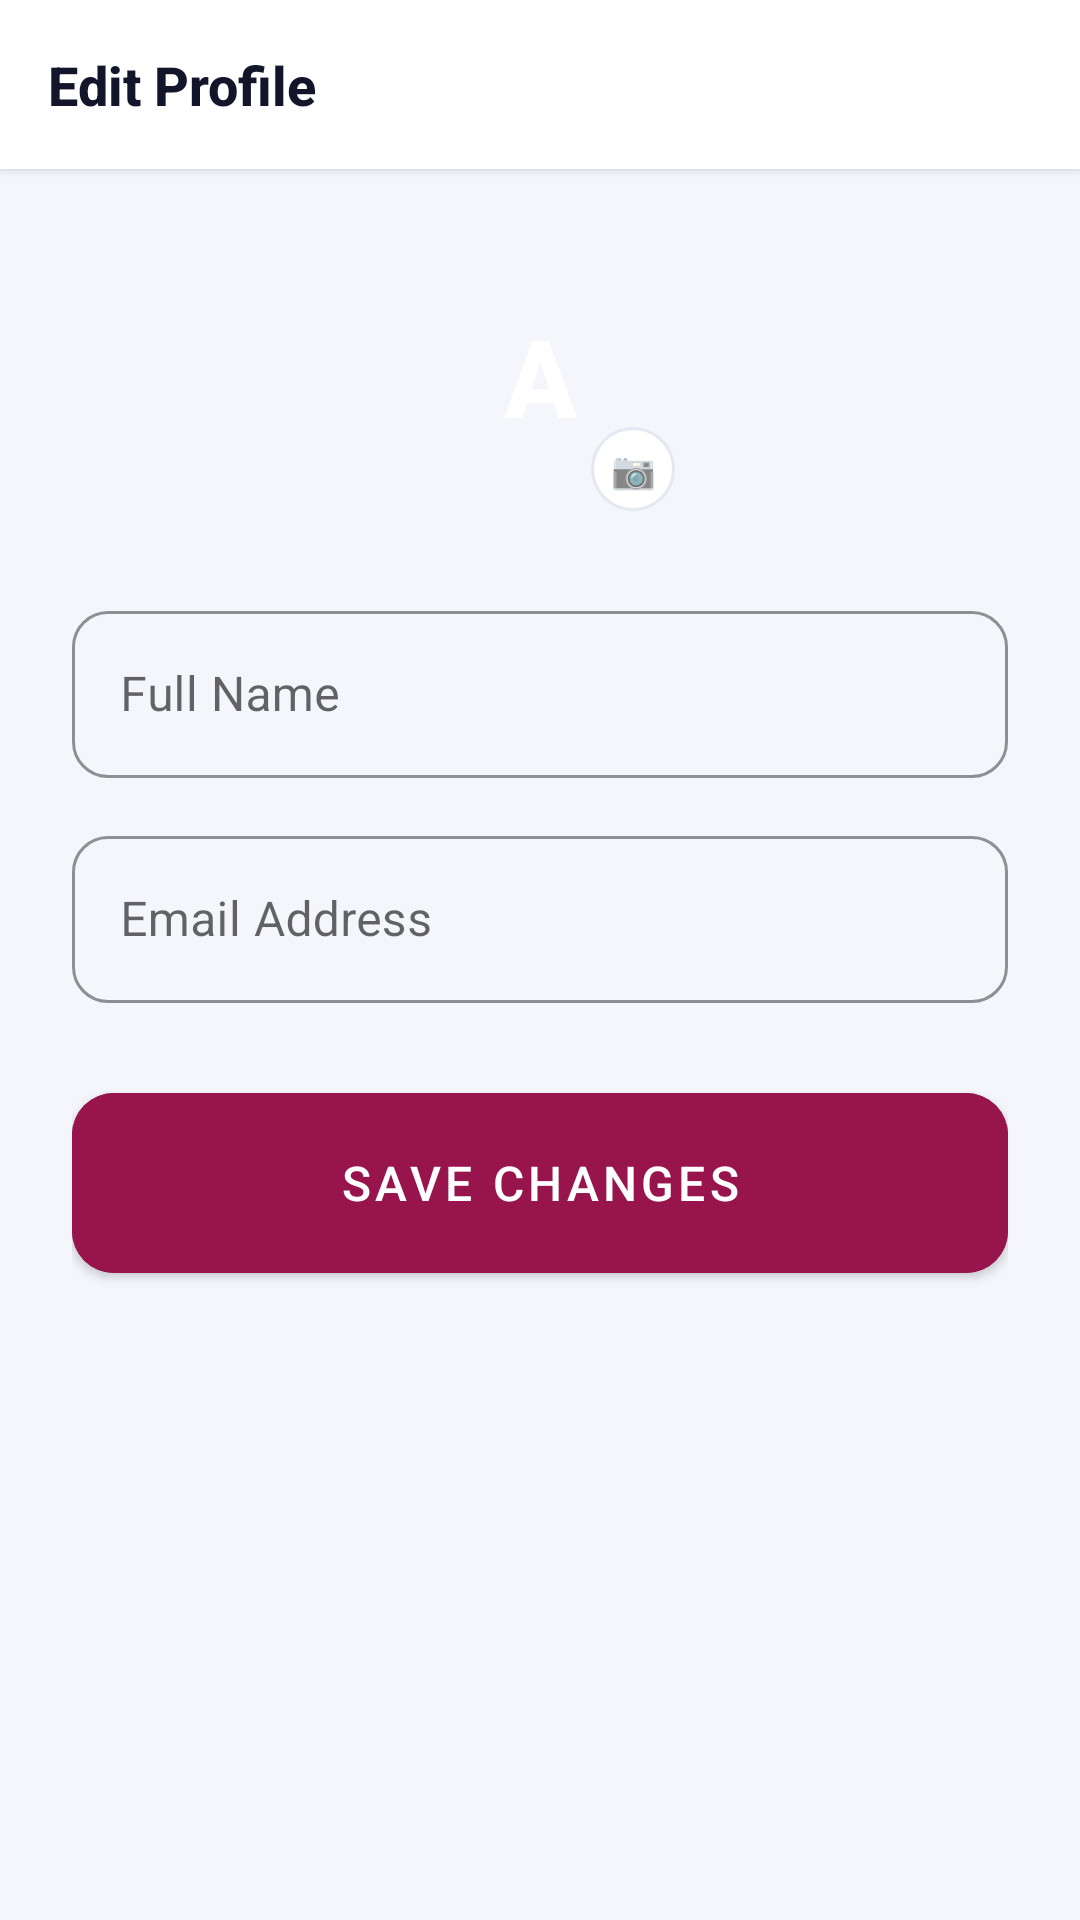

Produce the Android XML layout that renders to this screen, including the resource entries it uses.
<!-- AndroidManifest.xml: application theme Theme.CreditPro -->
<!-- res/layout/fragment_edit_profile.xml -->
<?xml version="1.0" encoding="utf-8"?>
<LinearLayout xmlns:android="http://schemas.android.com/apk/res/android"
    xmlns:app="http://schemas.android.com/apk/res-auto"
    android:layout_width="match_parent"
    android:layout_height="match_parent"
    android:orientation="vertical"
    android:background="@color/background">

    <LinearLayout android:layout_width="match_parent" android:layout_height="wrap_content"
        android:background="@color/card" android:padding="16dp" android:elevation="2dp">
        <TextView android:layout_width="wrap_content" android:layout_height="wrap_content"
            android:text="Edit Profile" android:textSize="18sp" android:textStyle="bold"
            android:textColor="@color/text_primary" android:fontFamily="sans-serif-medium"/>
    </LinearLayout>

    <androidx.core.widget.NestedScrollView android:layout_width="match_parent"
        android:layout_height="match_parent">
        <LinearLayout android:layout_width="match_parent" android:layout_height="wrap_content"
            android:orientation="vertical" android:padding="24dp">

            
            <FrameLayout android:layout_width="wrap_content" android:layout_height="wrap_content"
                android:layout_gravity="center_horizontal" android:layout_marginBottom="28dp">
                <TextView android:id="@+id/tvEditAvatar"
                    android:layout_width="90dp" android:layout_height="90dp"
                    android:background="@drawable/bg_avatar_lg" android:gravity="center"
                    android:textColor="@color/white" android:textSize="36sp"
                    android:textStyle="bold" android:text="A" android:fontFamily="sans-serif-medium"/>
                <TextView android:layout_width="28dp" android:layout_height="28dp"
                    android:background="@drawable/bg_camera_btn"
                    android:gravity="center" android:text="📷" android:textSize="12sp"
                    android:layout_gravity="bottom|end"/>
            </FrameLayout>

            <com.google.android.material.textfield.TextInputLayout
                style="@style/Widget.CreditPro.InputLayout"
                android:layout_width="match_parent" android:layout_height="wrap_content"
                android:hint="Full Name" android:layout_marginBottom="14dp">
                <com.google.android.material.textfield.TextInputEditText
                    android:id="@+id/etName"
                    android:layout_width="match_parent" android:layout_height="wrap_content"
                    android:inputType="textPersonName"/>
            </com.google.android.material.textfield.TextInputLayout>

            <com.google.android.material.textfield.TextInputLayout
                style="@style/Widget.CreditPro.InputLayout"
                android:layout_width="match_parent" android:layout_height="wrap_content"
                android:hint="Email Address" android:layout_marginBottom="24dp">
                <com.google.android.material.textfield.TextInputEditText
                    android:id="@+id/etEmail"
                    android:layout_width="match_parent" android:layout_height="wrap_content"
                    android:inputType="textEmailAddress"/>
            </com.google.android.material.textfield.TextInputLayout>

            <com.google.android.material.button.MaterialButton
                android:id="@+id/btnSaveProfile"
                style="@style/Widget.CreditPro.Button"
                android:layout_width="match_parent"
                android:layout_height="72dp"
                android:text="Save Changes"/>
        </LinearLayout>
    </androidx.core.widget.NestedScrollView>
</LinearLayout>
<!-- resources referenced by this layout -->
<resources>
  <color name="background">#F4F6FB</color>
  <color name="card">#FFFFFF</color>
  <color name="text_primary">#13162B</color>
  <color name="white">#FFFFFF</color>
  <!-- drawable bg_camera_btn (drawable) -->
  <?xml version="1.0" encoding="utf-8"?>
  <shape xmlns:android="http://schemas.android.com/apk/res/android" android:shape="oval">
      <solid android:color="#FFFFFF"/>
      <stroke android:width="1dp" android:color="#E4E8F0"/>
  </shape>
  <style name="Widget.CreditPro.Button" parent="Widget.MaterialComponents.Button">
          <item name="android:backgroundTint">@color/primary</item>
          <item name="android:textColor">@color/white</item>
          <item name="cornerRadius">14dp</item>
          <item name="android:paddingTop">18dp</item>
          <item name="android:paddingBottom">18dp</item>
          <item name="android:textSize">16sp</item>
          <item name="android:fontFamily">sans-serif-medium</item>
      </style>
  <style name="Widget.CreditPro.InputLayout" parent="Widget.MaterialComponents.TextInputLayout.OutlinedBox">
          <item name="boxStrokeColor">@color/border</item>
          <item name="boxStrokeWidth">1dp</item>
          <item name="boxCornerRadiusBottomEnd">12dp</item>
          <item name="boxCornerRadiusBottomStart">12dp</item>
          <item name="boxCornerRadiusTopEnd">12dp</item>
          <item name="boxCornerRadiusTopStart">12dp</item>
          <item name="hintTextColor">@color/text_muted</item>
      </style>
  <style name="Theme.CreditPro" parent="Theme.MaterialComponents.Light.NoActionBar">
          <item name="colorPrimary">@color/primary</item>
          <item name="colorPrimaryDark">@color/primary_dark</item>
          <item name="colorAccent">@color/accent</item>
          <item name="android:windowBackground">@color/background</item>
          <item name="android:statusBarColor">@color/card</item>
          <item name="android:navigationBarColor">@color/card</item>
          <item name="android:windowLightStatusBar">true</item>
          <item name="android:fontFamily">sans-serif</item>
          <item name="textAppearanceBody1">@style/TextAppearance.CreditPro.Body</item>
          <item name="materialCardViewStyle">@style/Widget.CreditPro.Card</item>
          <item name="elevationOverlayEnabled">false</item>
      </style>
  <color name="primary">#97144D</color>
  <color name="border">#E4E8F0</color>
  <color name="text_muted">#8891A8</color>
  <color name="primary_dark">#7A0F3E</color>
  <color name="accent">#D81B60</color>
  <style name="TextAppearance.CreditPro.Body" parent="TextAppearance.MaterialComponents.Body1">
          <item name="android:textColor">@color/text_primary</item>
          <item name="android:textSize">14sp</item>
      </style>
  <style name="Widget.CreditPro.Card" parent="Widget.MaterialComponents.CardView">
          <item name="cardBackgroundColor">@color/card</item>
          <item name="cardElevation">0dp</item>
          <item name="strokeColor">@color/border</item>
          <item name="strokeWidth">1dp</item>
          <item name="cardCornerRadius">16dp</item>
      </style>
</resources>
